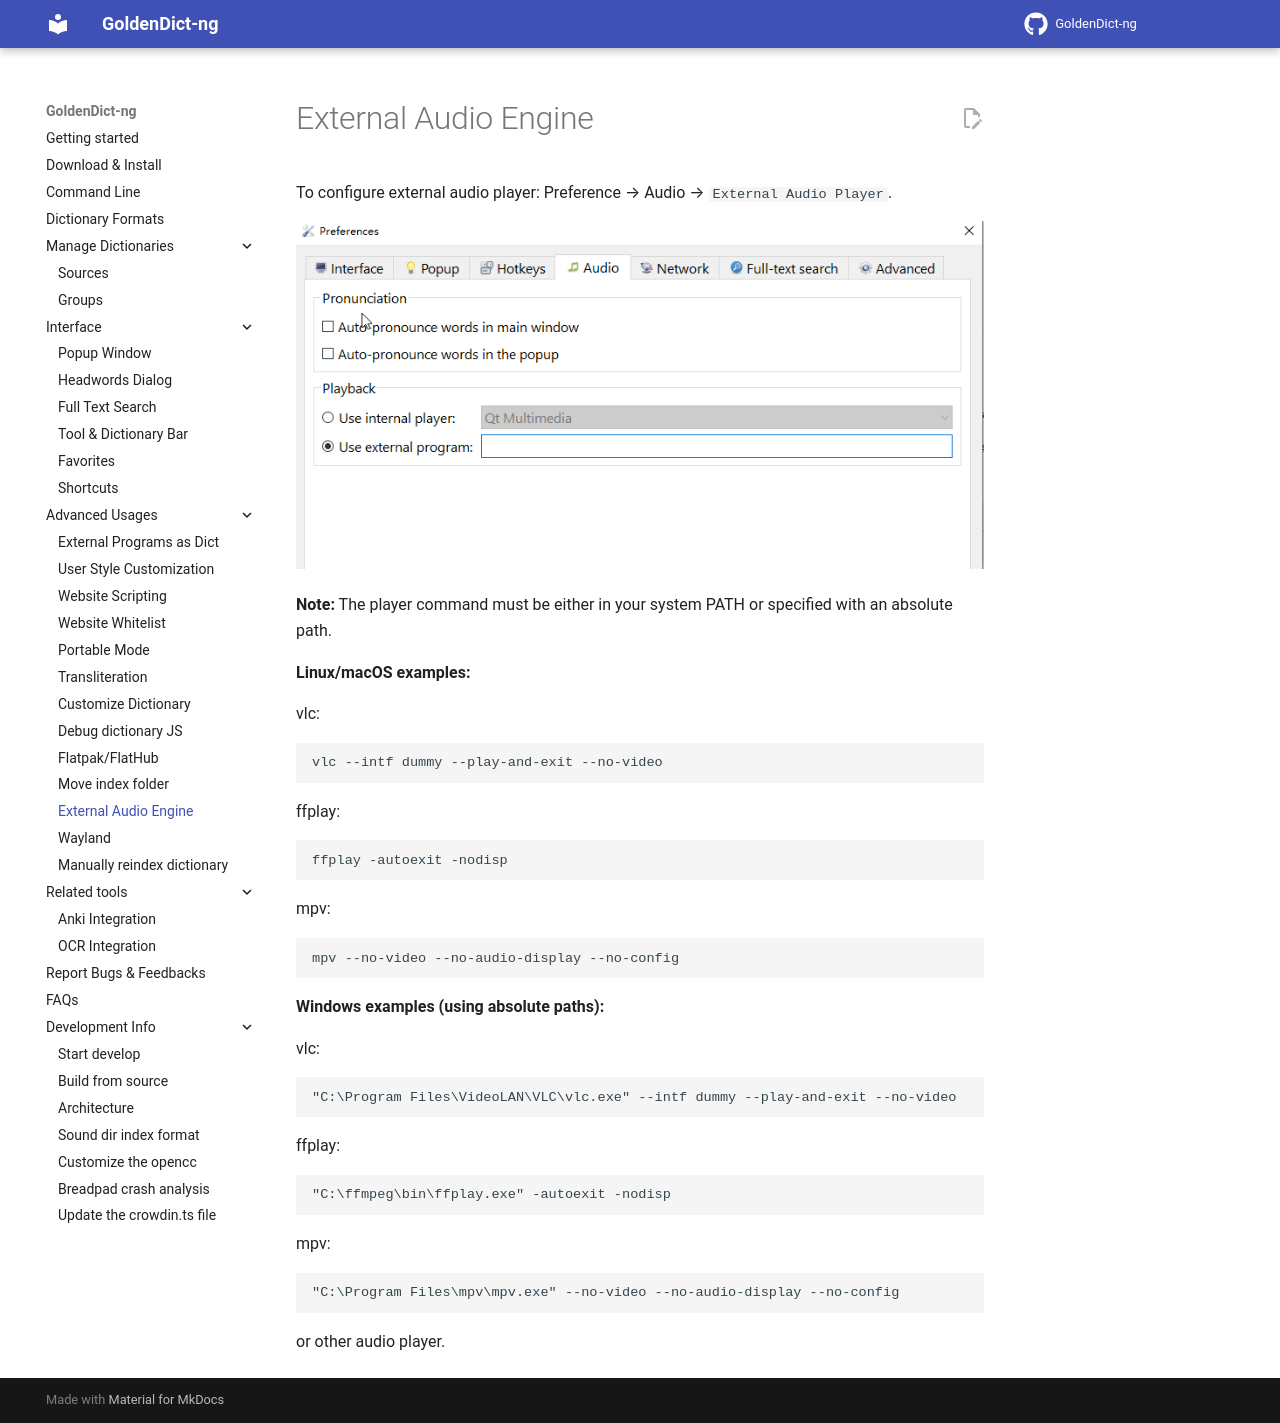

repository: xiaoyifang/goldendict-ng · page: ui_audioengine/index.html · generator: mkdocs

To configure external audio player: Preference --> Audio --> `External Audio Player`.

![external audio program](img/external-audio.png)

**Note:** The player command must be either in your system PATH or specified with an absolute path.

**Linux/macOS examples:**

vlc:
```
vlc --intf dummy --play-and-exit --no-video
```

ffplay:
```
ffplay -autoexit -nodisp
```

mpv:
```
mpv --no-video --no-audio-display --no-config
```

**Windows examples (using absolute paths):**

vlc:
```
"C:\Program Files\VideoLAN\VLC\vlc.exe" --intf dummy --play-and-exit --no-video
```

ffplay:
```
"C:\ffmpeg\bin\ffplay.exe" -autoexit -nodisp
```

mpv:
```
"C:\Program Files\mpv\mpv.exe" --no-video --no-audio-display --no-config
```

or other audio player.
